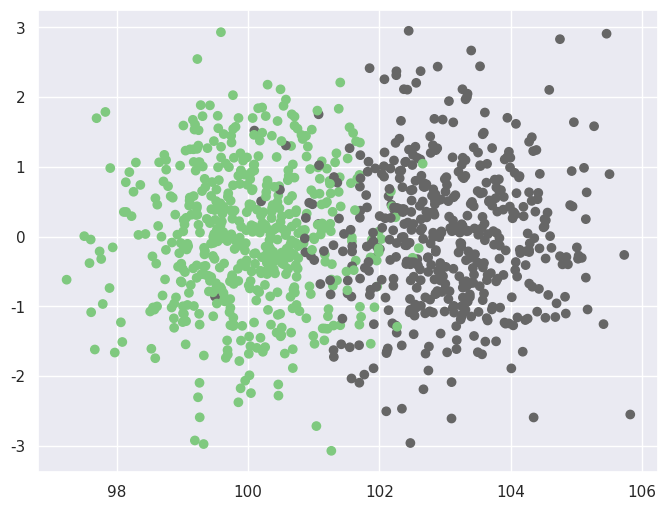
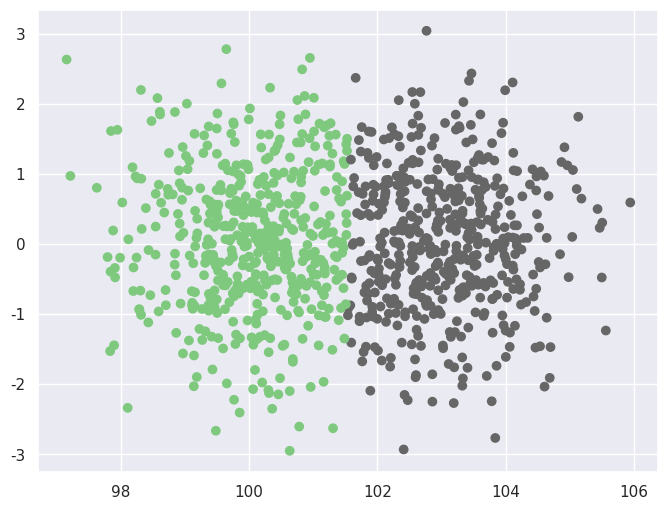

Write Python code to recreate these figures, in order.
# Estimate the maximum likelihood parameters of a logistic regression model
import numpy as np
import matplotlib.pyplot as plt
import seaborn as sns

sns.set()


# Newton-Raphson algorithm
def newton_raphson(x_tr, y_tr, x_te, y_te):
    # Initialize the parameters
    w = np.zeros(x_tr.shape[1])

    # Compute the gradient and the Hessian
    grad = gradient(x_tr, y_tr, w)
    hess = hessian(x_tr, y_tr, w)

    # Newton-Rapson algorithm
    while np.linalg.norm(grad) > 1e-5:
        w = w - np.dot(np.linalg.inv(hess), grad)
        grad = gradient(x_tr, y_tr, w)
        hess = hessian(x_tr, y_tr, w)

    # Compute the accuracy
    y_pred = np.dot(x_te, w)
    y_pred[y_pred >= 0] = 1
    y_pred[y_pred < 0] = -1
    acc = np.mean(y_pred == y_te)

    return w, acc


# Compute the gradient descent
def gradient(x, y, w):
    return np.dot(x.T, sigmoid(np.dot(x, w)) - y)


# Compute the Hessian matrix
def hessian(x, y, w):
    hess = np.zeros((x.shape[1], x.shape[1]))
    for i in range(x.shape[0]):
        hess += np.outer(x[i], x[i]) * sigmoid(np.dot(x[i], w)) * (1 - sigmoid(np.dot(x[i], w)))
    return hess


# Compute the sigmoid function
def sigmoid(x):
    return 1 / (1 + np.exp(-x))


def main():
    # Create the dataset centered at (0, 0)
    n, d = 1000, 2

    y_tr = 2 * np.random.binomial(1, 0.5, n) - 1
    x_tr = np.zeros((n, d))
    x1_tr = np.random.randn((y_tr == -1).sum(), d) + np.array([100, 0])
    x2_tr = np.random.randn((y_tr == 1).sum(), d) + np.array([103, 0])
    x_tr[y_tr == -1, :2] = x1_tr
    x_tr[y_tr == 1, :2] = x2_tr

    y_te = 2 * np.random.binomial(1, 0.5, n) - 1
    x_te = np.zeros((n, d))
    x1_te = np.random.randn((y_te == -1).sum(), d) + np.array([100, 0])
    x2_te = np.random.randn((y_te == 1).sum(), d) + np.array([103, 0])
    x_te[y_te == -1, :2] = x1_te
    x_te[y_te == 1, :2] = x2_te

    # Adding a dummy dimension for dealing with the shifts.
    ones_tr = np.ones((x_tr.shape[0], 1))
    ones_te = np.ones((x_te.shape[0], 1))

    x_tr_d = np.concatenate([x_tr, ones_tr], axis=1)
    x_te_d = np.concatenate([x_te, ones_te], axis=1)


    # Plot the dataset
    plt.figure(figsize=(8, 6))
    plt.scatter(x_tr[:, 0], x_tr[:, 1], c=y_tr, cmap=plt.cm.Accent)
    plt.show()

    '''
    # Estimate the parameters
    w, acc = newton_raphson(x_tr_d, y_tr, x_te_d, y_te)
    print("Accuracy: {:.2f}".format(acc))

    # predict the test set with the estimated parameters
    y_pred = np.dot(x_te_d, w)
    y_pred[y_pred >= 0] = 1
    y_pred[y_pred < 0] = -1

    # Plot the dataset
    plt.figure(figsize=(8, 6))
    plt.scatter(x_te[:, 0], x_te[:, 1], c=y_pred, cmap=plt.cm.Accent)
    plt.show()
    '''
    # Estimate a:
    a_hat = np.linalg.solve(x_tr_d.T @ x_tr_d,
                            x_tr_d.T @ y_tr)

    # Predict y_te:
    y_te_hat = np.sign(x_te_d @ a_hat)

    # Plot the predictions:
    plt.figure(figsize=(8, 6))
    plt.scatter(x_te[:, 0], x_te[:, 1], c=y_te_hat, cmap=plt.cm.Accent)
    plt.show()


if __name__ == "__main__":
    main()
